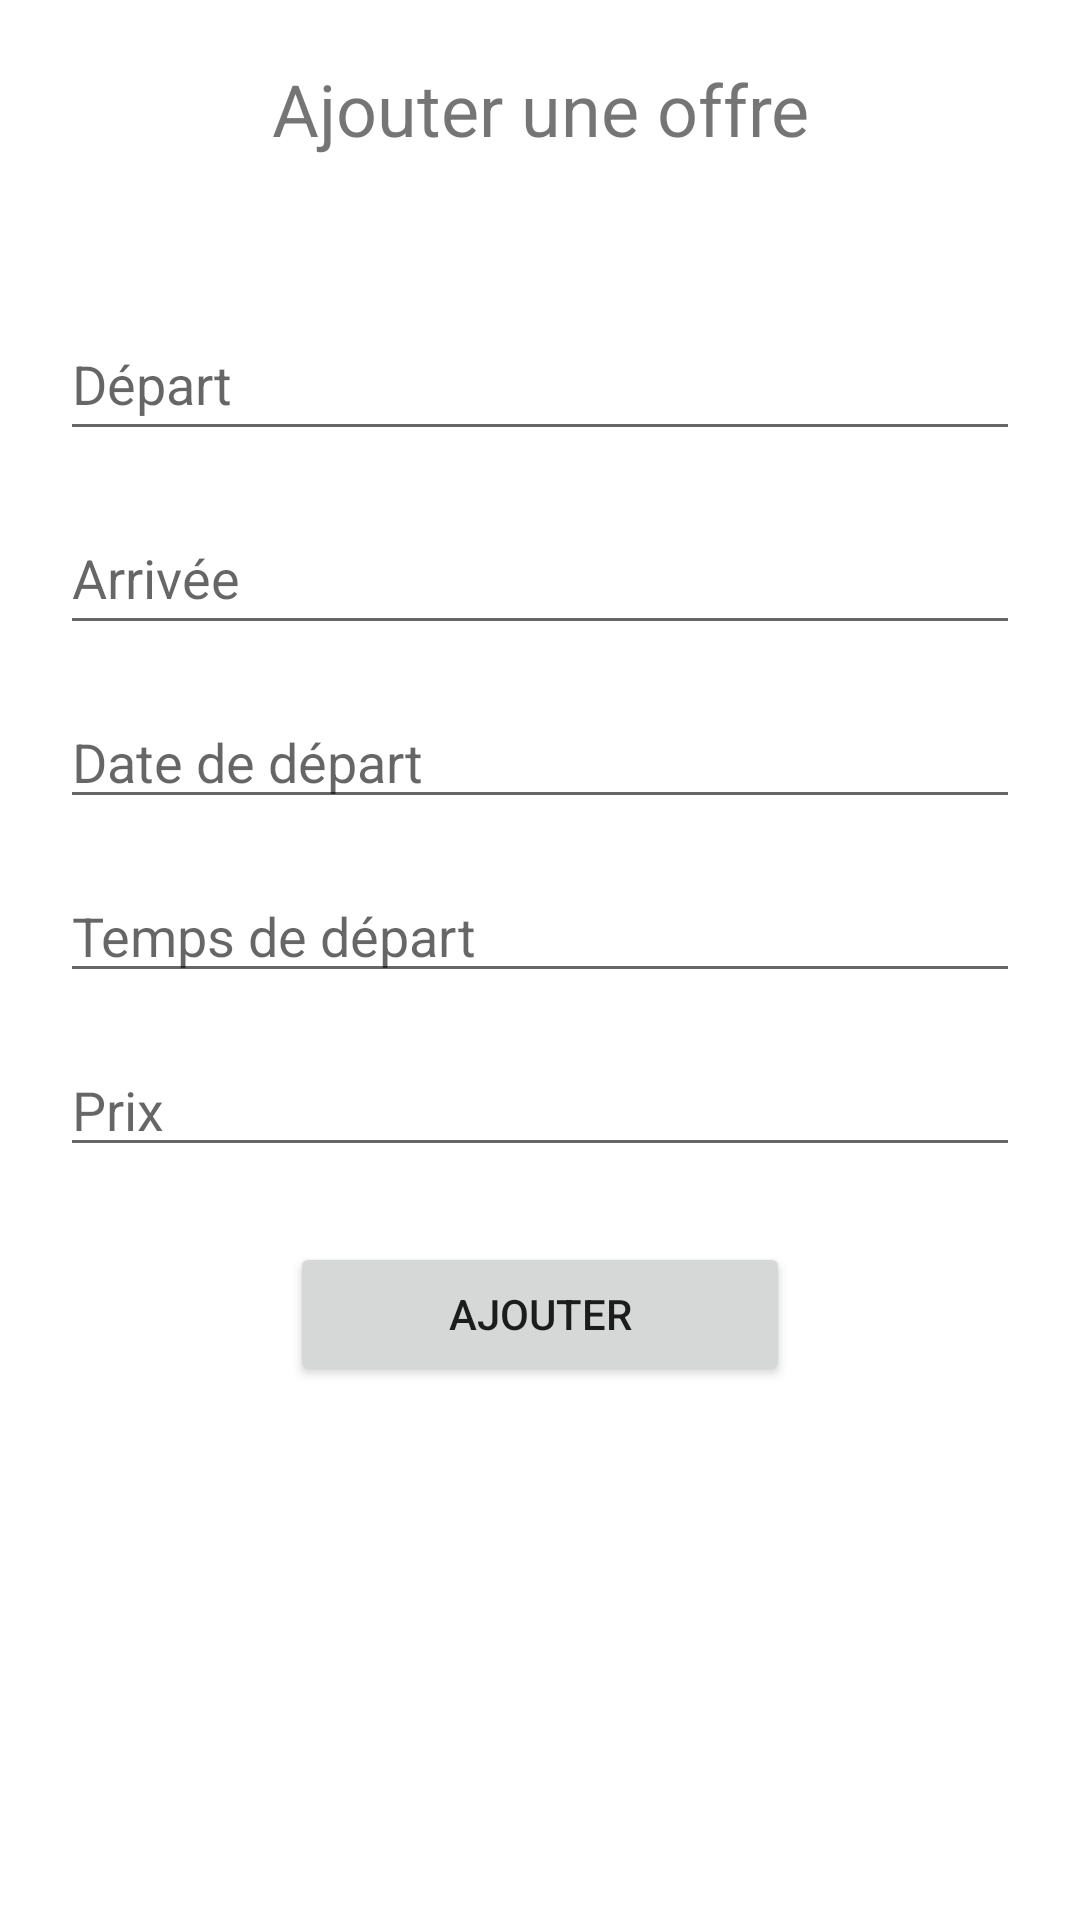

Here is an Android app screen rendered from its layout file. Give the layout XML and the strings, colors and styles it references.
<!-- AndroidManifest.xml: application theme Theme.Blasti -->
<!-- res/layout/activity_accueil_chauffeur.xml -->
<?xml version="1.0" encoding="utf-8"?>
<LinearLayout xmlns:android="http://schemas.android.com/apk/res/android"
    xmlns:app="http://schemas.android.com/apk/res-auto"
    xmlns:tools="http://schemas.android.com/tools"
    android:layout_width="match_parent"
    android:layout_height="match_parent"
    android:gravity="center_horizontal"
    android:orientation="vertical"
    android:padding="20dp"
    tools:context=".AccueilChauffeur">

    <TextView
        android:id="@+id/textView15"
        android:layout_width="match_parent"
        android:layout_height="wrap_content"
        android:text="Ajouter une offre"
        android:textAlignment="center"
        android:textSize="24sp" />

    <EditText
        android:id="@+id/depart"
        android:layout_width="match_parent"
        android:layout_height="wrap_content"
        android:layout_marginTop="150px"
        android:ems="10"
        android:hint="Départ"
        android:inputType="textPersonName"
        android:minHeight="48dp" />

    <EditText
        android:id="@+id/arrivee"
        android:layout_width="match_parent"
        android:layout_height="wrap_content"
        android:layout_marginTop="50px"
        android:ems="10"
        android:hint="Arrivée"
        android:inputType="textPersonName"
        android:minHeight="48dp" />

    <EditText
        android:id="@+id/dateDepart"
        android:layout_width="match_parent"
        android:layout_height="wrap_content"
        android:layout_marginTop="50px"
        android:ems="10"
        android:hint="Date de départ"
        android:inputType="date" />





    <EditText
        android:id="@+id/heureArrivée"
        android:layout_width="match_parent"
        android:layout_height="wrap_content"
        android:layout_marginTop="50px"
        android:ems="10"
        android:hint="Temps de départ"
        android:inputType="time" />

    <EditText
        android:id="@+id/prix"
        android:layout_width="match_parent"
        android:layout_height="wrap_content"
        android:layout_marginTop="50px"
        android:ems="10"
        android:hint="Prix"
        android:inputType="number" />

    <Button
        android:id="@+id/buttonAjouter"
        android:layout_width="500px"
        android:layout_height="wrap_content"
        android:layout_marginTop="75px"
        android:text="Ajouter" />

</LinearLayout>
<!-- resources referenced by this layout -->
<resources>
  <style name="Theme.Blasti" parent="Theme.MaterialComponents.DayNight.DarkActionBar">
          
          <item name="colorPrimary">@color/purple_500</item>
          <item name="colorPrimaryVariant">@color/purple_700</item>
          <item name="colorOnPrimary">@color/white</item>
          
          <item name="colorSecondary">@color/teal_200</item>
          <item name="colorSecondaryVariant">@color/teal_700</item>
          <item name="colorOnSecondary">@color/black</item>
          
          <item name="android:statusBarColor" tools:targetApi="l">?attr/colorPrimaryVariant</item>
          
      </style>
  <color name="white">#FFFFFFFF</color>
  <color name="black">#FF000000</color>
  <!-- not gathered from this repository: default colours our renderer supplied (Android Studio template values) -->
  <color name="purple_500">#FF6200EE</color>
  <color name="purple_700">#FF3700B3</color>
  <color name="teal_200">#FF03DAC5</color>
  <color name="teal_700">#FF018786</color>
</resources>
